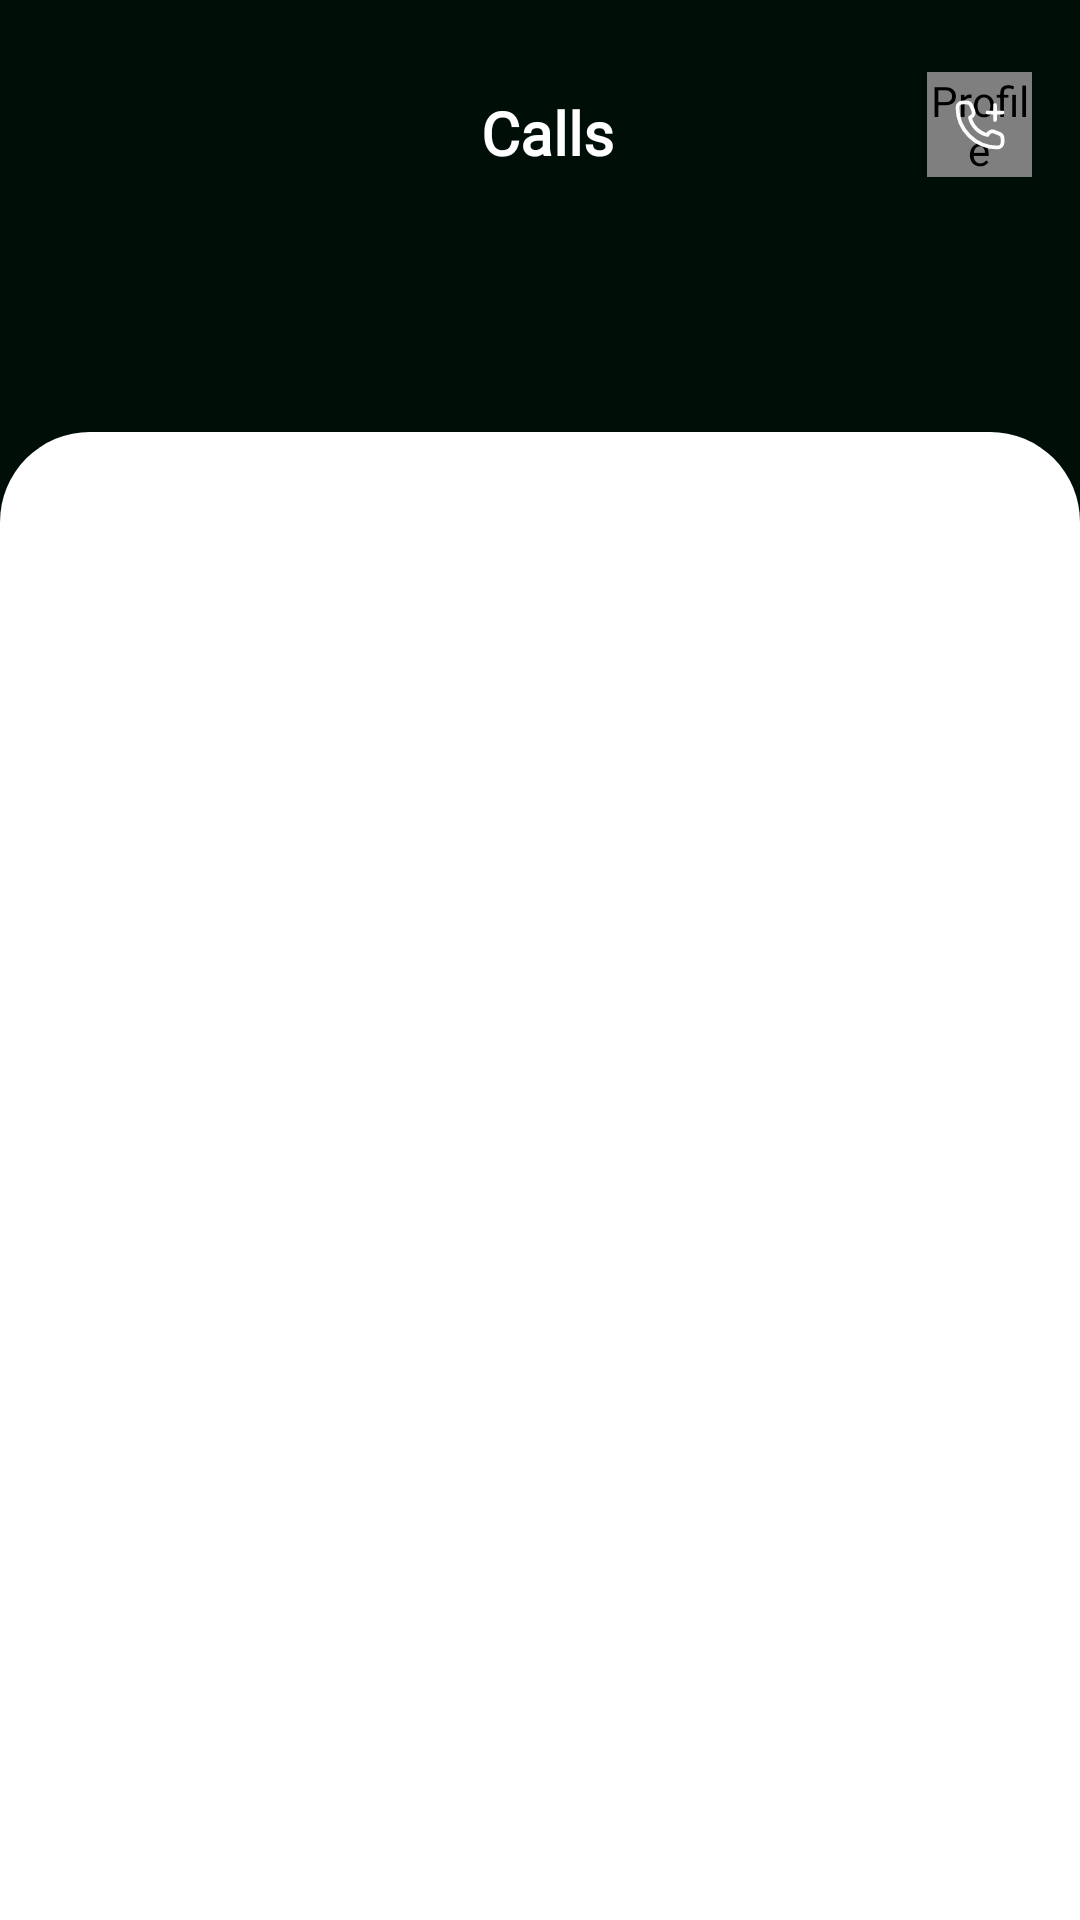

Here is an Android app screen rendered from its layout file. Give the layout XML and the strings, colors and styles it references.
<!-- AndroidManifest.xml: application theme Theme.Chatbox_App -->
<!-- res/layout/fragment_calls.xml -->
<?xml version="1.0" encoding="utf-8"?>
<FrameLayout xmlns:android="http://schemas.android.com/apk/res/android"
    xmlns:tools="http://schemas.android.com/tools"
    android:layout_width="match_parent"
    android:layout_height="match_parent"
    xmlns:app="http://schemas.android.com/apk/res-auto"
    tools:context=".fragments.CallsFragment">
    <com.google.android.material.appbar.AppBarLayout
        android:layout_width="match_parent"
        android:layout_height="100dp"
        android:background="#000000"
        android:theme="@style/ThemeOverlay.MaterialComponents.Dark.ActionBar">

        <androidx.appcompat.widget.Toolbar
            android:layout_width="match_parent"
            android:layout_height="?attr/actionBarSize"
            android:background="@color/black">

            <androidx.constraintlayout.widget.ConstraintLayout
                android:layout_width="match_parent"
                android:layout_height="match_parent">

                
                <ImageView
                    android:id="@+id/searchIcon"
                    android:layout_width="40dp"
                    android:layout_height="40dp"
                    android:src="@drawable/ic_search"
                    android:contentDescription="Search"
                    android:layout_marginTop="24dp"
                    app:layout_constraintStart_toStartOf="parent"
                    app:layout_constraintTop_toTopOf="parent"
                    app:layout_constraintBottom_toBottomOf="parent"
                    android:padding="8dp" />


                
                <TextView
                    android:id="@+id/titleTextView"
                    android:layout_width="wrap_content"
                    android:layout_height="wrap_content"
                    android:text="Calls"
                    android:fontFamily="@font/caros_font"
                    android:textAlignment="center"
                    android:textColor="#FFFFFF"
                    android:textSize="20sp"
                    android:layout_marginTop="24dp"
                    android:textStyle="bold"
                    app:layout_constraintStart_toEndOf="@id/searchIcon"
                    app:layout_constraintEnd_toStartOf="@id/profileIcon"
                    app:layout_constraintTop_toTopOf="parent"
                    app:layout_constraintBottom_toBottomOf="parent"
                    app:layout_constraintHorizontal_bias="0.5"
                    android:gravity="center" />

                

                <de.hdodenhof.circleimageview.CircleImageView
                    android:id="@+id/profileIcon"
                    android:layout_width="35dp"
                    android:layout_height="35dp"
                    android:layout_marginTop="24dp"
                    android:layout_marginEnd="16dp"
                    android:background="@drawable/ic_round"
                    android:contentDescription="Profile"
                    app:layout_constraintBottom_toBottomOf="parent"
                    app:layout_constraintEnd_toEndOf="parent"
                    app:layout_constraintTop_toTopOf="parent"
                    app:layout_constraintVertical_bias="0.0" />

                <ImageView
                    android:layout_width="20dp"
                    android:layout_height="20dp"
                    android:src="@drawable/ic_call_user"
                    app:layout_constraintBottom_toBottomOf="@+id/profileIcon"
                    app:layout_constraintEnd_toEndOf="@+id/profileIcon"
                    app:layout_constraintStart_toStartOf="@+id/profileIcon"
                    app:layout_constraintTop_toTopOf="@+id/profileIcon" />
            </androidx.constraintlayout.widget.ConstraintLayout>
        </androidx.appcompat.widget.Toolbar>
    </com.google.android.material.appbar.AppBarLayout>

    <androidx.constraintlayout.widget.ConstraintLayout
        android:id="@+id/constraintLayout"
        android:layout_width="match_parent"
        android:layout_height="match_parent"
        android:layout_marginTop="?attr/actionBarSize"
        android:background="@color/black">

        <androidx.recyclerview.widget.RecyclerView
            android:id="@+id/callsRecyclerview"
            android:layout_width="match_parent"
            android:layout_height="0dp"
            android:layout_marginTop="80dp"
            app:layout_constraintBottom_toBottomOf="parent"
            app:layout_constraintEnd_toEndOf="parent"
            android:padding="24dp"
            tools:listitem="@layout/call_list"
            android:background="@drawable/recyclerview_bg"
            app:layout_constraintStart_toStartOf="parent"
            app:layout_constraintTop_toTopOf="parent" >



        </androidx.recyclerview.widget.RecyclerView>



    </androidx.constraintlayout.widget.ConstraintLayout>



</FrameLayout>
<!-- res/layout/call_list.xml (included above) -->
<?xml version="1.0" encoding="utf-8"?>
<androidx.cardview.widget.CardView
    xmlns:android="http://schemas.android.com/apk/res/android"
    android:layout_width="match_parent"
    android:layout_height="wrap_content"
    android:elevation="2dp"
    android:radius="12dp">

    <LinearLayout
        android:orientation="horizontal"
        android:layout_width="match_parent"
        android:layout_height="wrap_content"
        android:padding="12dp"
        android:background="@color/white"
        android:gravity="center_vertical">

        
        <de.hdodenhof.circleimageview.CircleImageView
            android:id="@+id/userProfileImage"
            android:layout_width="50dp"
            android:layout_height="50dp"
            android:src="@drawable/ic_default_profile_image"
            android:contentDescription="User Profile"
            android:layout_marginEnd="12dp"
            android:scaleType="centerCrop" />

        
        <LinearLayout
            android:orientation="vertical"
            android:layout_width="0dp"
            android:layout_marginStart="24dp"
            android:layout_height="wrap_content"
            android:layout_weight="1">

            
            <TextView
                android:id="@+id/callName"
                android:layout_width="wrap_content"
                android:layout_height="wrap_content"
                android:text="User Name"
                android:fontFamily="@font/caros_font"
                android:textColor="@android:color/black"
                android:textSize="14sp"
                android:textStyle="bold" />

            
            <TextView
                android:id="@+id/status"
                android:layout_width="wrap_content"
                android:layout_height="wrap_content"
                android:text="This is a message preview..."
                android:textColor="@android:color/darker_gray"
                android:textSize="12sp"
                android:fontFamily="@font/circular_font"
                android:maxLines="1"
                android:ellipsize="end" />

        </LinearLayout>

        

        <ImageView
            android:id="@+id/callIcon"
            android:layout_width="30dp"
            android:layout_height="30dp"
            android:layout_margin="8dp"
            android:src="@drawable/ic_calling"/>

        

        <ImageView
            android:id="@+id/videoIcon"
            android:layout_width="30dp"
            android:layout_height="30dp"
            android:layout_margin="8dp"
            android:src="@drawable/ic_video"/>

    </LinearLayout>

</androidx.cardview.widget.CardView>
<!-- resources referenced by this layout -->
<resources>
  <color name="black">#000E08</color>
  <color name="white">#FFFFFFFF</color>
  <!-- drawable ic_call_user (drawable) -->
  <vector xmlns:android="http://schemas.android.com/apk/res/android" android:alpha="0.98" android:height="24dp" android:viewportHeight="24" android:viewportWidth="24" android:width="24dp">
        
      <path android:fillColor="#00000000" android:pathData="M21,19V17.354C21,16.536 20.502,15.801 19.743,15.497L17.709,14.684C16.743,14.297 15.642,14.716 15.177,15.646L15,16C15,16 12.5,15.5 10.5,13.5C8.5,11.5 8,9 8,9L8.354,8.823C9.284,8.358 9.703,7.257 9.317,6.291L8.503,4.257C8.199,3.498 7.464,3 6.646,3H5C3.895,3 3,3.895 3,5C3,13.837 10.163,21 19,21C20.105,21 21,20.105 21,19Z" android:strokeColor="#ffffff" android:strokeLineJoin="round" android:strokeWidth="1.5"/>
        
      <path android:fillColor="#00000000" android:pathData="M18,4V10M21,7L15,7" android:strokeColor="#ffffff" android:strokeLineCap="round" android:strokeLineJoin="round" android:strokeWidth="1.5"/>
      
  </vector>
  <!-- drawable ic_calling: vector/xml drawable (drawable, 4598 chars, omitted) -->
  <!-- drawable ic_round (drawable) -->
  <vector xmlns:android="http://schemas.android.com/apk/res/android" android:alpha="0.98" android:height="44dp" android:viewportHeight="44" android:viewportWidth="44" android:width="44dp">
        
      <path android:fillColor="#000E08" android:pathData="M22,22m-21.5,0a21.5,21.5 0,1 1,43 0a21.5,21.5 0,1 1,-43 0" android:strokeColor="#363F3B" android:strokeWidth="1"/>
      
  </vector>
  <!-- drawable ic_video (drawable) -->
  <vector xmlns:android="http://schemas.android.com/apk/res/android" android:alpha="0.98" android:height="24dp" android:viewportHeight="24" android:viewportWidth="24" android:width="24dp">
        
      <path android:fillColor="#00000000" android:fillType="evenOdd" android:pathData="M13.125,17.75H5.25C4.007,17.75 3,16.743 3,15.5V8.5C3,7.257 4.007,6.25 5.25,6.25H13.125C14.368,6.25 15.375,7.257 15.375,8.5V15.5C15.375,16.743 14.368,17.75 13.125,17.75Z" android:strokeColor="#989E9C" android:strokeLineCap="round" android:strokeLineJoin="round" android:strokeWidth="1.5"/>
        
      <path android:fillColor="#00000000" android:pathData="M15.375,13.097L19.17,16.151C19.906,16.744 21,16.22 21,15.275V8.725C21,7.78 19.906,7.256 19.17,7.849L15.375,10.903" android:strokeColor="#989E9C" android:strokeLineCap="round" android:strokeLineJoin="round" android:strokeWidth="1.5"/>
      
  </vector>
  <!-- drawable recyclerview_bg (drawable) -->
  <?xml version="1.0" encoding="utf-8"?>
  <shape xmlns:android="http://schemas.android.com/apk/res/android">
      <corners android:topLeftRadius="30dp"
          android:topRightRadius="30dp"/>
      <solid android:color="@color/white"/>
  
  </shape>
  <style name="Theme.Chatbox_App" parent="Base.Theme.Chatbox_App" />
  <style name="Base.Theme.Chatbox_App" parent="Theme.Material3.DayNight.NoActionBar">
          
          
      </style>
</resources>
